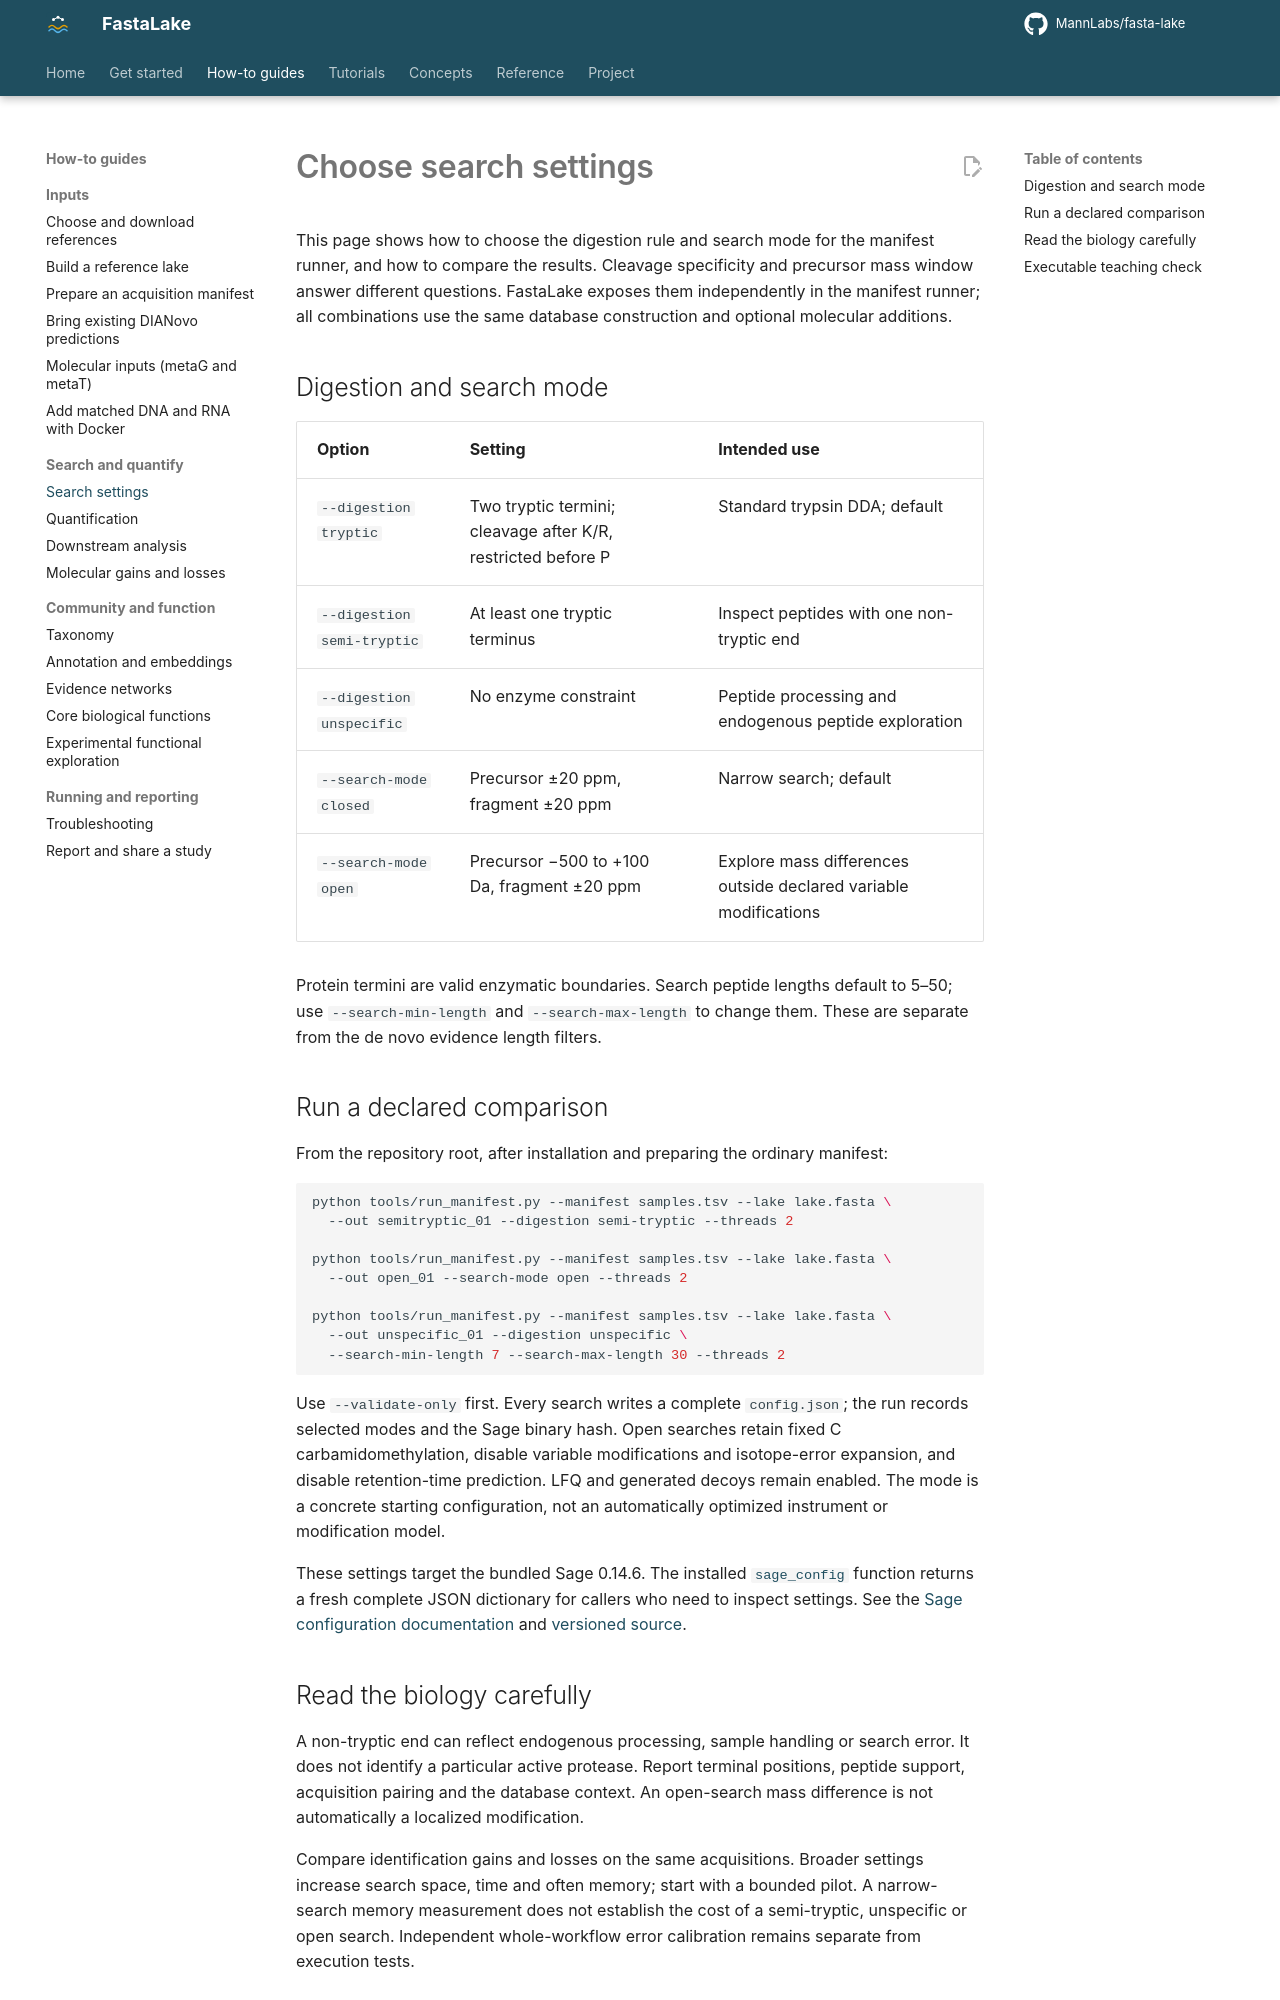

repository: MannLabs/fasta-lake · page: how-to/search-settings/index.html · generator: mkdocs

# Choose search settings

This page shows how to choose the digestion rule and search mode for the
manifest runner, and how to compare the results. Cleavage specificity and
precursor mass window answer different questions. FastaLake exposes them
independently in the manifest runner; all combinations use the same database
construction and optional molecular additions.

## Digestion and search mode

| Option | Setting | Intended use |
|---|---|---|
| `--digestion tryptic` | Two tryptic termini; cleavage after K/R, restricted before P | Standard trypsin DDA; default |
| `--digestion semi-tryptic` | At least one tryptic terminus | Inspect peptides with one non-tryptic end |
| `--digestion unspecific` | No enzyme constraint | Peptide processing and endogenous peptide exploration |
| `--search-mode closed` | Precursor ±20 ppm, fragment ±20 ppm | Narrow search; default |
| `--search-mode open` | Precursor −500 to +100 Da, fragment ±20 ppm | Explore mass differences outside declared variable modifications |

Protein termini are valid enzymatic boundaries. Search peptide lengths default
to 5–50; use `--search-min-length` and `--search-max-length` to change them.
These are separate from the de novo evidence length filters.

## Run a declared comparison

From the repository root, after installation and preparing the ordinary manifest:

```bash
python tools/run_manifest.py --manifest samples.tsv --lake lake.fasta \
  --out semitryptic_01 --digestion semi-tryptic --threads 2

python tools/run_manifest.py --manifest samples.tsv --lake lake.fasta \
  --out open_01 --search-mode open --threads 2

python tools/run_manifest.py --manifest samples.tsv --lake lake.fasta \
  --out unspecific_01 --digestion unspecific \
  --search-min-length 7 --search-max-length 30 --threads 2
```

Use `--validate-only` first. Every search writes a complete `config.json`;
the run records selected modes and the Sage binary hash. Open searches retain
fixed C carbamidomethylation, disable variable modifications and isotope-error
expansion, and disable retention-time prediction. LFQ and generated decoys
remain enabled. The mode is a concrete starting configuration, not an
automatically optimized instrument or modification model.

These settings target the bundled Sage 0.14.6. The installed
[`sage_config`](https://github.com/MannLabs/fasta-lake/blob/main/fasta_lake/search.py) function returns a fresh complete JSON
dictionary for callers who need to inspect settings. See the
[Sage configuration documentation](https://sage-docs.vercel.app/docs/configuration)
and [versioned source](https://github.com/lazear/sage/tree/v0.14.6).
